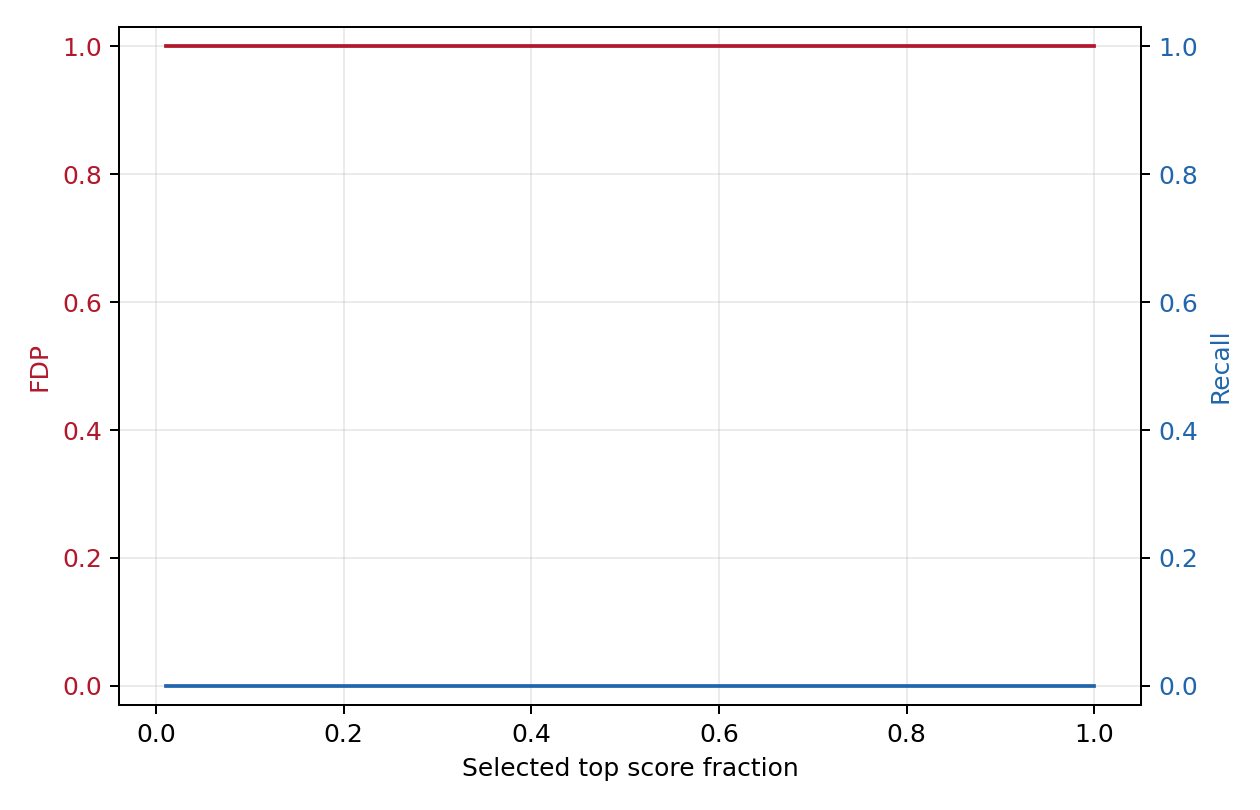

Source data for this figure (header and first rows):
selected, selected_fraction, threshold, fp, tp, fdp, recall
13, 0.01027, 0.476, 13, 0, 1.0, 0.0
25, 0.01975, 0.4151, 25, 0, 1.0, 0.0
38, 0.03002, 0.3489, 38, 0, 1.0, 0.0
51, 0.04028, 0.2881, 51, 0, 1.0, 0.0
63, 0.04976, 0.2502, 63, 0, 1.0, 0.0
76, 0.06003, 0.2235, 76, 0, 1.0, 0.0
89, 0.0703, 0.2031, 89, 0, 1.0, 0.0
101, 0.07978, 0.1881, 101, 0, 1.0, 0.0
114, 0.09005, 0.1711, 114, 0, 1.0, 0.0
127, 0.1003, 0.1633, 127, 0, 1.0, 0.0
139, 0.1098, 0.1589, 139, 0, 1.0, 0.0
152, 0.1201, 0.1471, 152, 0, 1.0, 0.0
165, 0.1303, 0.1359, 165, 0, 1.0, 0.0
177, 0.1398, 0.1313, 177, 0, 1.0, 0.0
190, 0.1501, 0.1256, 190, 0, 1.0, 0.0
203, 0.1603, 0.1217, 203, 0, 1.0, 0.0
215, 0.1698, 0.1186, 215, 0, 1.0, 0.0
228, 0.1801, 0.116, 228, 0, 1.0, 0.0
241, 0.1904, 0.1134, 241, 0, 1.0, 0.0
253, 0.1998, 0.1104, 253, 0, 1.0, 0.0
266, 0.2101, 0.1072, 266, 0, 1.0, 0.0
279, 0.2204, 0.1048, 279, 0, 1.0, 0.0
291, 0.2299, 0.1023, 291, 0, 1.0, 0.0
304, 0.2401, 0.1, 304, 0, 1.0, 0.0
316, 0.2496, 0.0974, 316, 0, 1.0, 0.0
329, 0.2599, 0.09545, 329, 0, 1.0, 0.0
342, 0.2701, 0.09414, 342, 0, 1.0, 0.0
354, 0.2796, 0.09275, 354, 0, 1.0, 0.0
367, 0.2899, 0.09104, 367, 0, 1.0, 0.0
380, 0.3002, 0.09003, 380, 0, 1.0, 0.0
392, 0.3096, 0.08844, 392, 0, 1.0, 0.0
405, 0.3199, 0.08769, 405, 0, 1.0, 0.0
418, 0.3302, 0.08607, 418, 0, 1.0, 0.0
430, 0.3397, 0.08462, 430, 0, 1.0, 0.0
443, 0.3499, 0.08355, 443, 0, 1.0, 0.0
456, 0.3602, 0.08155, 456, 0, 1.0, 0.0
468, 0.3697, 0.08066, 468, 0, 1.0, 0.0
481, 0.3799, 0.07952, 481, 0, 1.0, 0.0
494, 0.3902, 0.07849, 494, 0, 1.0, 0.0
506, 0.3997, 0.07766, 506, 0, 1.0, 0.0
519, 0.41, 0.07691, 519, 0, 1.0, 0.0
532, 0.4202, 0.07609, 532, 0, 1.0, 0.0
544, 0.4297, 0.07504, 544, 0, 1.0, 0.0
557, 0.44, 0.07449, 557, 0, 1.0, 0.0
570, 0.4502, 0.07346, 570, 0, 1.0, 0.0
582, 0.4597, 0.07257, 582, 0, 1.0, 0.0
595, 0.47, 0.07171, 595, 0, 1.0, 0.0
608, 0.4803, 0.07098, 608, 0, 1.0, 0.0
620, 0.4897, 0.07008, 620, 0, 1.0, 0.0
633, 0.5, 0.06925, 633, 0, 1.0, 0.0
646, 0.5103, 0.06832, 646, 0, 1.0, 0.0
658, 0.5197, 0.06741, 658, 0, 1.0, 0.0
671, 0.53, 0.0667, 671, 0, 1.0, 0.0
684, 0.5403, 0.06606, 684, 0, 1.0, 0.0
696, 0.5498, 0.06543, 696, 0, 1.0, 0.0
709, 0.56, 0.06485, 709, 0, 1.0, 0.0
722, 0.5703, 0.06452, 722, 0, 1.0, 0.0
734, 0.5798, 0.06403, 734, 0, 1.0, 0.0
747, 0.59, 0.06365, 747, 0, 1.0, 0.0
760, 0.6003, 0.06312, 760, 0, 1.0, 0.0
... 40 more rows
